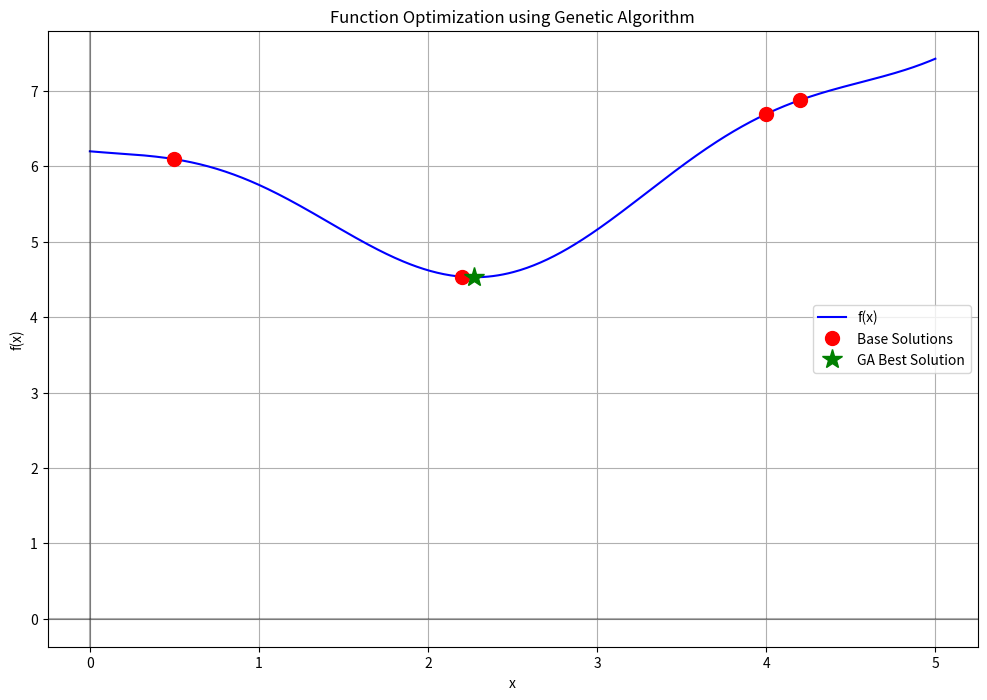
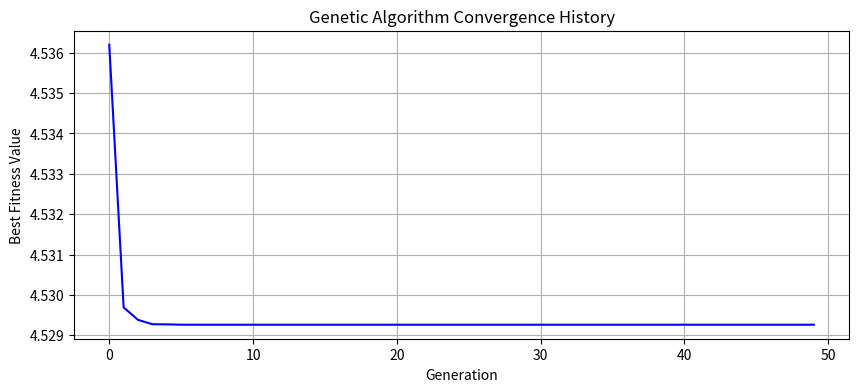

Generate these figures, in order, with matplotlib:
import numpy as np
import matplotlib.pyplot as plt
import random


def objectif_function(x):    
    return 5 + 0.5 * np.sin(2 * x) + 0.3 * (x - 2)**2




class GeneticAlgorithm:
    def __init__(self, population_size=20, mutation_rate=0.1):
        self.population_size = population_size
        self.mutation_rate = mutation_rate
        self.bounds = (0, 5)  # x range [0,5]
        

    def initialize_population(self, initial_solutions):
        # Include the base solutions in initial population
        population = list(initial_solutions)
        # Add random solutions to reach population_size
        while len(population) < self.population_size:
            population.append(random.uniform(self.bounds[0], self.bounds[1]))
        return population
    




    def fitness(self, x):
        return -objectif_function(x)  # Negative because we're finding minimum
    

    def select_parents(self, population, fitness_scores):
        # Tournament selection
        tournament_size = 3
        parents = []
        for _ in range(2):
            tournament = random.sample(list(enumerate(population)), tournament_size)
            winner = max(tournament, key=lambda x: fitness_scores[x[0]])
            parents.append(winner[1])
        return parents
    
    def crossover(self, parent1, parent2):
        # Arithmetic crossover
        alpha = random.random()
        child = alpha * parent1 + (1 - alpha) * parent2
        return max(min(child, self.bounds[1]), self.bounds[0])
    
    def mutate(self, x):
        if random.random() < self.mutation_rate:
            delta = random.gauss(0, 0.5)
            x += delta
            x = max(min(x, self.bounds[1]), self.bounds[0])
        return x

        
    
    def evolve(self, generations=50, initial_solutions=None):
        if initial_solutions is None:
            initial_solutions = []
            
        population = self.initialize_population(initial_solutions)
        best_solution = None
        best_fitness = float('-inf')
        history = []
        
        for gen in range(generations):
            fitness_scores = [self.fitness(x) for x in population]
            
            # Track best solution
            gen_best_idx = max(range(len(fitness_scores)), key=lambda i: fitness_scores[i])
            if fitness_scores[gen_best_idx] > best_fitness:
                best_fitness = fitness_scores[gen_best_idx]
                best_solution = population[gen_best_idx]
            
            history.append(-best_fitness)  # Convert back to minimization
            
            # Create new population
            new_population = []
            elite = population[gen_best_idx]  # Keep best solution
            new_population.append(elite)
            
            while len(new_population) < self.population_size:
                parents = self.select_parents(population, fitness_scores)
                child = self.crossover(parents[0], parents[1])
                child = self.mutate(child)
                new_population.append(child)
                
            population = new_population
            
        return best_solution, history




# Initial base solutions
base_solutions = [0.5, 2.2, 4.0, 4.2]
base_values = [objectif_function(x) for x in base_solutions]




# Create visualization
plt.figure(figsize=(12, 8))

# Plot the function
x = np.linspace(0, 5, 500)
y = objectif_function(x)

plt.plot(x, y, 'b-', label='f(x)')

# Plot base solutions
plt.plot(base_solutions, base_values, 'ro', label='Base Solutions', markersize=10)



# Run genetic algorithm
ga = GeneticAlgorithm(population_size=20, mutation_rate=0.1)
best_solution, history = ga.evolve(generations=50, initial_solutions=base_solutions)
# Plot the best solution found
best_value = objectif_function(best_solution)


plt.plot(best_solution, best_value, 'g*', label='GA Best Solution', markersize=15)

plt.grid(True)
plt.xlabel('x')
plt.ylabel('f(x)')
plt.title('Function Optimization using Genetic Algorithm')

plt.legend()

# Add axis
plt.axhline(y=0, color='k', linestyle='-', alpha=0.3)
plt.axvline(x=0, color='k', linestyle='-', alpha=0.3)

# Print results
print("\nBase Solutions:")
for x, fx in zip(base_solutions, base_values):
    print(f"f({x:.2f}) = {fx:.3f}")

print("\nGenetic Algorithm Result:")
print(f"Best solution found at x = {best_solution:.3f}")
print(f"Minimum value found: f(x) = {best_value:.3f}")

# Plot convergence history
plt.figure(figsize=(10, 4))
plt.plot(history, 'b-')
plt.grid(True)
plt.xlabel('Generation')
plt.ylabel('Best Fitness Value')
plt.title('Genetic Algorithm Convergence History')

plt.show()